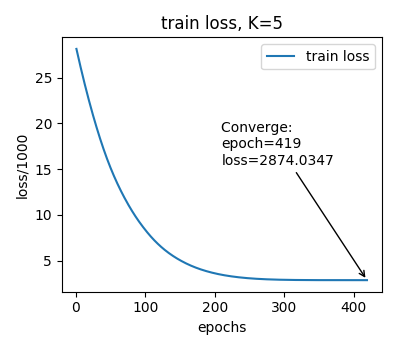

The table this chart was drawn from, first rows:
epoch, train_loss
1, 28155
2, 27815
3, 27478
4, 27145
5, 26814
6, 26487
7, 26163
8, 25842
9, 25524
10, 25210
11, 24899
12, 24590
13, 24285
14, 23983
15, 23685
16, 23389
17, 23097
18, 22808
19, 22522
20, 22238
21, 21958
22, 21681
23, 21406
24, 21135
25, 20867
26, 20602
27, 20340
28, 20081
29, 19826
30, 19573
31, 19324
32, 19077
33, 18833
34, 18592
35, 18354
36, 18120
37, 17888
38, 17660
39, 17434
40, 17212
41, 16993
42, 16777
43, 16565
44, 16355
45, 16150
46, 15947
47, 15748
48, 15552
49, 15359
50, 15168
51, 14981
52, 14797
53, 14615
54, 14437
55, 14261
56, 14087
57, 13916
58, 13748
59, 13582
60, 13418
... 359 more rows
